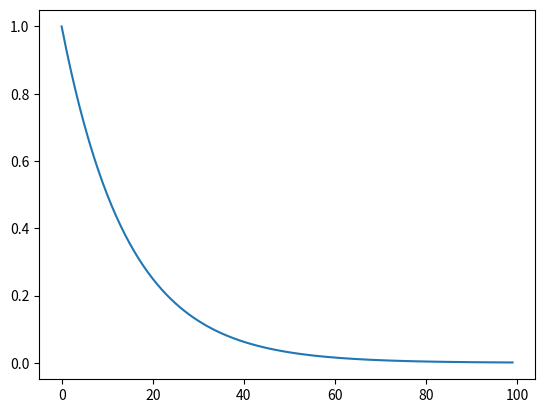

Generate this figure with matplotlib:
import matplotlib.pyplot
matplotlib.pyplot.plot(range(0,100), [2**-(x/10) for x in range(0,100)])

